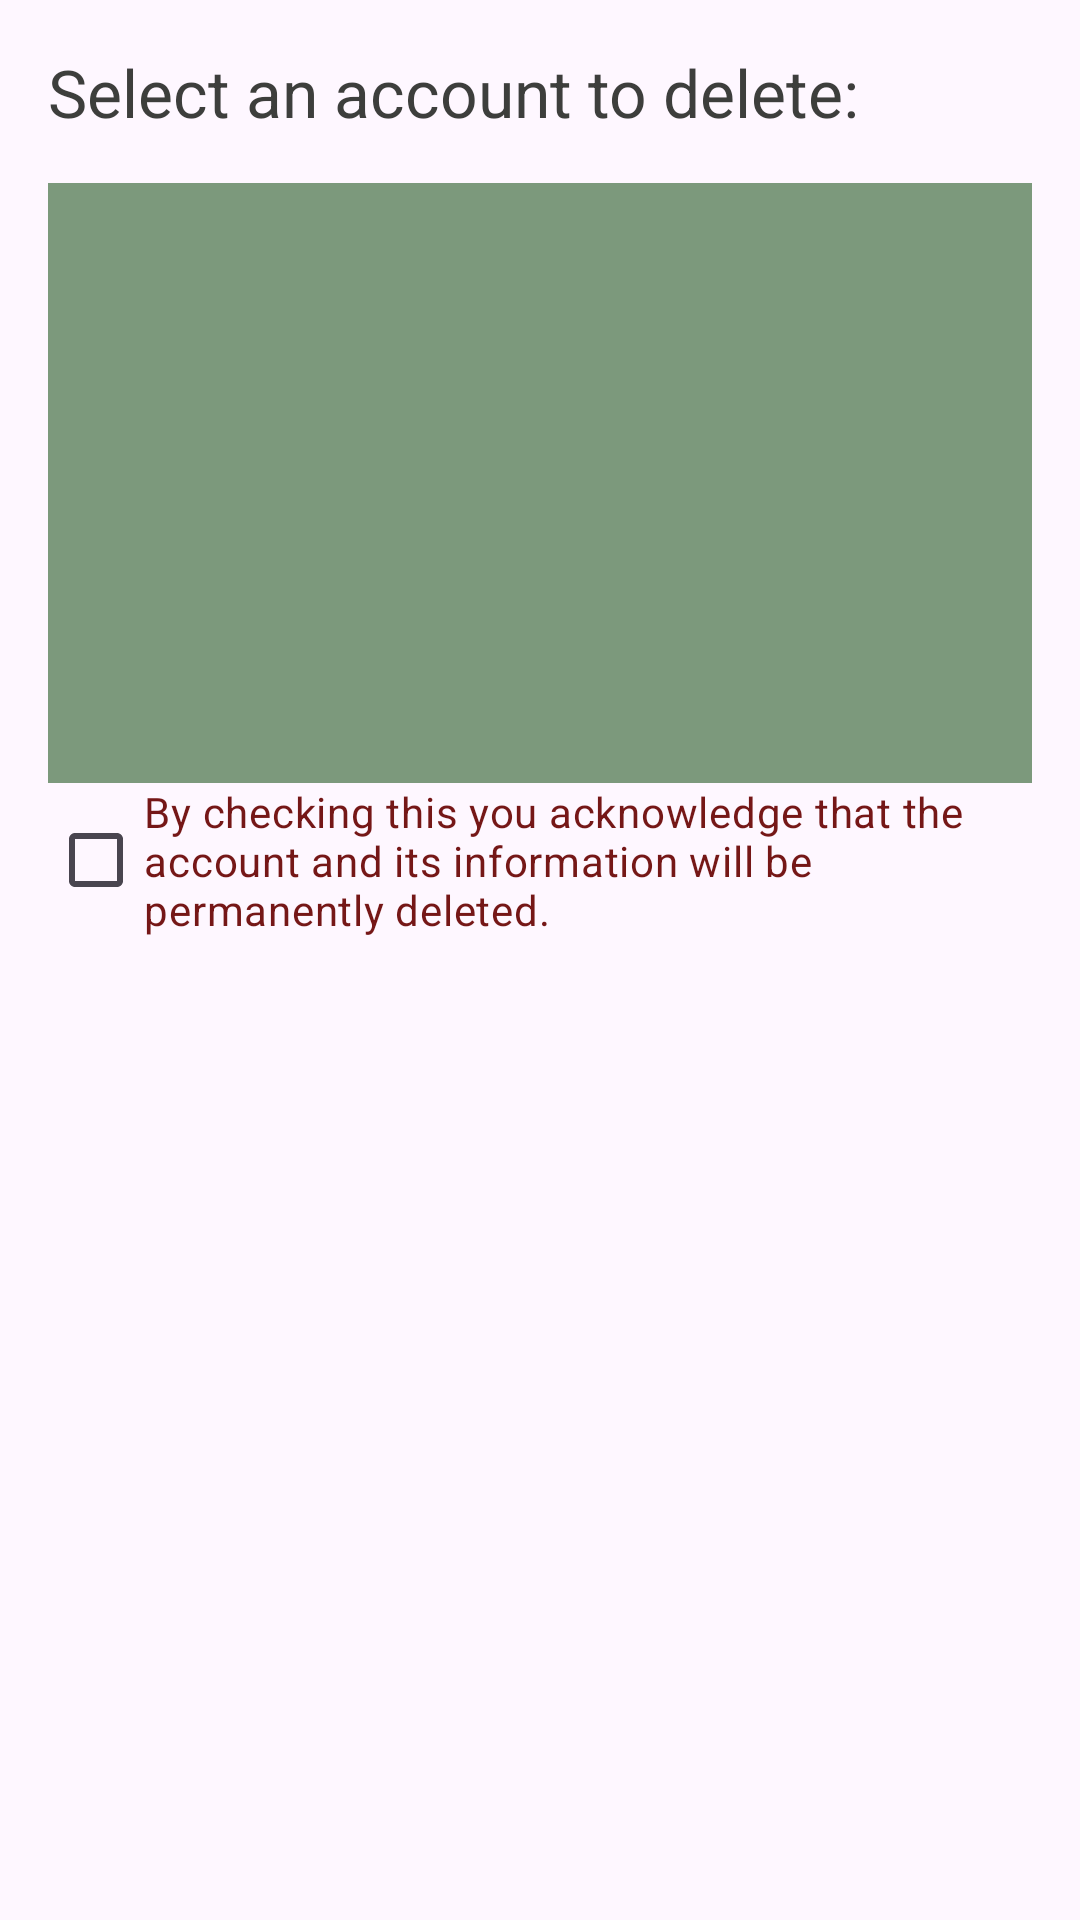

Produce the Android XML layout that renders to this screen, including the resource entries it uses.
<!-- AndroidManifest.xml: application theme Theme.FinanceManagerApp -->
<!-- res/layout/dialog_delete_account.xml -->
<LinearLayout xmlns:android="http://schemas.android.com/apk/res/android"
    xmlns:app="http://schemas.android.com/apk/res-auto"
    android:layout_width="wrap_content"
    android:layout_height="wrap_content"
    android:orientation="vertical"
    android:padding="16dp">

    <TextView
        android:id="@+id/selectAccountTextview"
        android:layout_width="match_parent"
        android:layout_height="wrap_content"
        android:text="@string/deleteAccountPopup_Info"
        style="@style/deleteAccountPopupInstructions"/>

    <ScrollView
        android:id="@+id/assetAccountsScrollView"
        android:layout_width="match_parent"
        android:layout_height="200dp"
        style="@style/scrollViewStyle"
        android:layout_marginTop="10dp">
        <LinearLayout
            android:id="@+id/accountsList"
            android:layout_width="match_parent"
            android:layout_height="wrap_content"
            android:orientation="vertical">
        </LinearLayout>
    </ScrollView>

    <CheckBox
        android:id="@+id/confirmDeleteCheckBox"
        android:layout_width="wrap_content"
        android:layout_height="wrap_content"
        android:text="@string/deleteAccountPopup_Confirmation"
        android:textColor="@color/netNegative"/>
</LinearLayout>
<!-- resources referenced by this layout -->
<resources>
  <color name="netNegative">#751717</color>
  <string name="deleteAccountPopup_Confirmation">By checking this you acknowledge that the account and its information will be permanently deleted.</string>
  <string name="deleteAccountPopup_Info">Select an account to delete:</string>
  <style name="deleteAccountPopupInstructions">
          <item name="android:textSize">15sp</item>
          <item name="android:textColor">@color/textColor</item> 
      </style>
  <style name="scrollViewStyle">
          <item name="android:background">@color/scrollBackgroundColor</item>
      </style>
  <style name="Theme.FinanceManagerApp" parent="Base.Theme.FinanceManagerApp" />
  <color name="textColor">#3D3E3C</color>
  <color name="scrollBackgroundColor">#7C997C</color>
  <style name="Base.Theme.FinanceManagerApp" parent="Theme.Material3.DayNight.NoActionBar">
          
          
      </style>
</resources>
